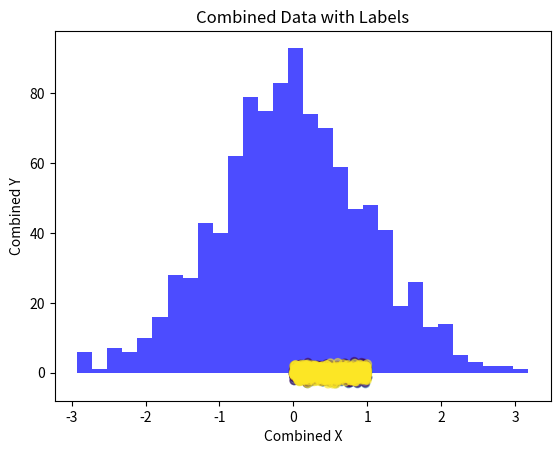

This chart was generated by the following Python code:
# Import necessary libraries
import numpy as np
import matplotlib.pyplot as plt

# Problem 1: Generate random numbers with a normal distribution
mean = 0  # Mean of the normal distribution
std_dev = 1  # Standard deviation of the normal distribution
num_samples = 1000  # Number of samples to generate
data = np.random.normal(mean, std_dev, num_samples)  # Generate random data

# Problem 2: Visualize the data with a histogram
plt.hist(data, bins=30, alpha=0.7, color='blue')  # Create a histogram
plt.title('Histogram of Normally Distributed Data')  # Title of the histogram
plt.xlabel('Value')  # X-axis label
plt.ylabel('Frequency')  # Y-axis label
plt.show()  # Display the histogram

# Problem 3: Visualize the data with a scatter plot
x = np.random.rand(num_samples)  # Generate random x values
y = data  # Use the normally distributed data for y values
plt.scatter(x, y, alpha=0.5)  # Create a scatter plot
plt.title('Scatter Plot of Random Data')  # Title of the scatter plot
plt.xlabel('Random X')  # X-axis label
plt.ylabel('Normally Distributed Y')  # Y-axis label
plt.show()  # Display the scatter plot

# Problem 4: Add new data
new_data = np.random.normal(mean, std_dev, num_samples)  # Generate new random data
combined_data = np.concatenate((data, new_data))  # Combine the original and new data

# Problem 5: Combine datasets
x_combined = np.concatenate((x, np.random.rand(num_samples)))  # Combine x values
y_combined = combined_data  # Use the combined data for y values

# Problem 6: Label the data
labels = np.array(['A'] * num_samples + ['B'] * num_samples)  # Create labels for the data

# Convert labels to numerical values for color mapping
# Create a dictionary mapping labels to numerical values
label_mapping = {'A': 0, 'B': 1}  
# Map the labels in the 'labels' array to numerical values
numerical_labels = np.vectorize(label_mapping.get)(labels)  

# Visualize combined data with labels using numerical_labels for color
plt.scatter(x_combined, y_combined, c=numerical_labels, alpha=0.5)  # Create a scatter plot with color coding
plt.title('Combined Data with Labels')  # Title of the combined data plot
plt.xlabel('Combined X')  # X-axis label
plt.ylabel('Combined Y')  # Y-axis label
plt.show()  # Display the combined data plot
